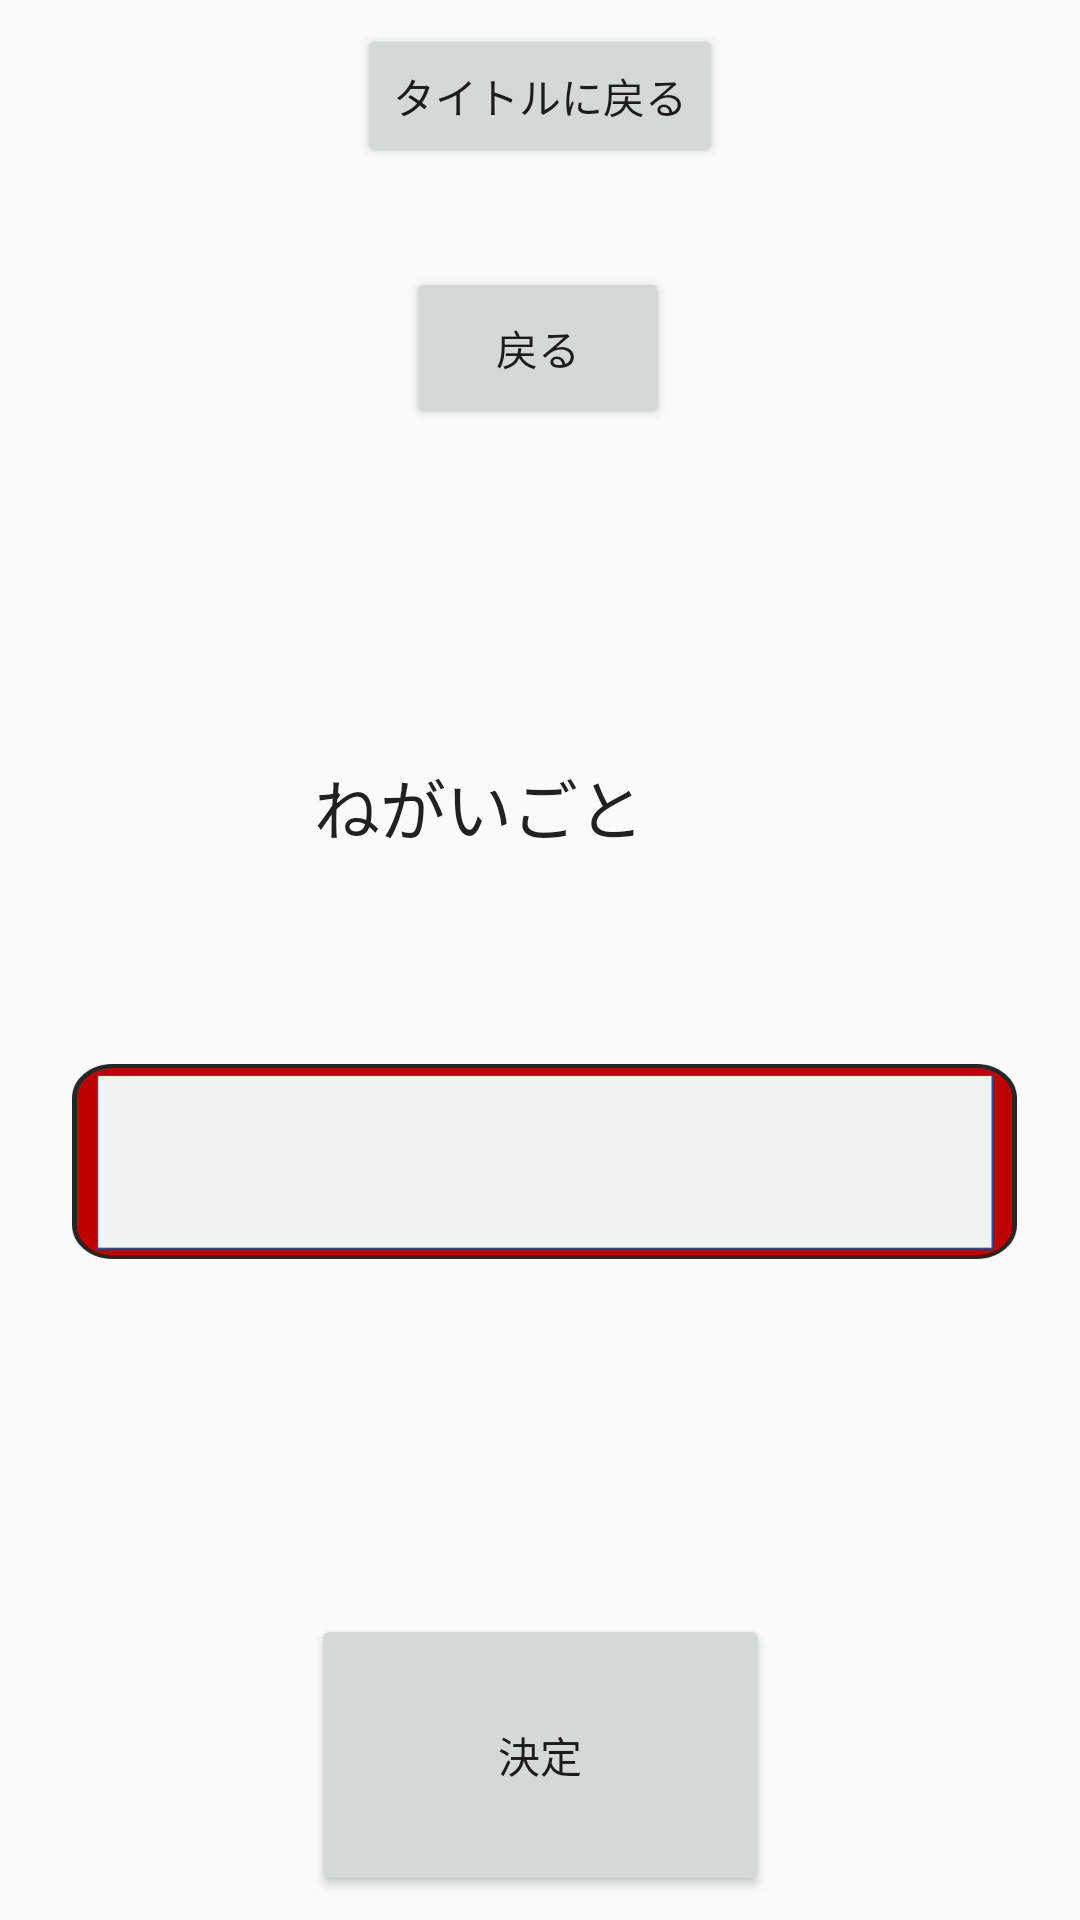

Here is an Android app screen rendered from its layout file. Give the layout XML and the strings, colors and styles it references.
<!-- AndroidManifest.xml: application theme だるま -->
<!-- res/layout/activity_edit.xml -->
<?xml version="1.0" encoding="utf-8"?>
<androidx.constraintlayout.widget.ConstraintLayout xmlns:android="http://schemas.android.com/apk/res/android"
    xmlns:app="http://schemas.android.com/apk/res-auto"
    xmlns:tools="http://schemas.android.com/tools"
    android:layout_width="match_parent"
    android:layout_height="match_parent"
    tools:context=".EditActivity">

    <Button
        android:id="@+id/back_titleBtn"
        android:layout_width="wrap_content"
        android:layout_height="wrap_content"
        android:layout_marginStart="8dp"
        android:layout_marginTop="8dp"
        android:layout_marginEnd="8dp"
        android:text="タイトルに戻る"
        app:layout_constraintEnd_toEndOf="parent"
        app:layout_constraintStart_toStartOf="parent"
        app:layout_constraintTop_toTopOf="parent" />


    <TextView
        android:id="@+id/darma_text"
        android:layout_width="222dp"
        android:layout_height="28dp"
        android:layout_marginStart="8dp"
        android:layout_marginEnd="8dp"
        android:layout_marginBottom="8dp"
        android:text="ねがいごと"
        android:textAppearance="@style/TextAppearance.AppCompat.Large"
        app:layout_constraintBottom_toTopOf="@+id/darma_wish"
        app:layout_constraintEnd_toEndOf="parent"
        app:layout_constraintHorizontal_bias="0.791"
        app:layout_constraintStart_toStartOf="parent"
        app:layout_constraintTop_toTopOf="@+id/back_titleBtn"
        app:layout_constraintVertical_bias="0.788" />

    <EditText
        android:id="@+id/darma_wish"
        android:layout_width="315dp"
        android:layout_height="65dp"
        android:layout_marginStart="8dp"
        android:layout_marginTop="8dp"
        android:layout_marginEnd="8dp"
        android:layout_marginBottom="8dp"
        android:background="@drawable/input_text"
        android:ems="10"
        android:inputType="textPersonName"
        app:layout_constraintBottom_toBottomOf="@+id/createBtn2"
        app:layout_constraintEnd_toEndOf="parent"
        app:layout_constraintHorizontal_bias="0.55"
        app:layout_constraintStart_toStartOf="parent"
        app:layout_constraintTop_toTopOf="@+id/back_titleBtn"
        app:layout_constraintVertical_bias="0.624" />

    <Button
        android:id="@+id/createBtn2"
        android:layout_width="153dp"
        android:layout_height="94dp"
        android:layout_marginStart="8dp"
        android:layout_marginEnd="8dp"
        android:layout_marginBottom="8dp"
        android:text="決定"
        app:layout_constraintBottom_toBottomOf="parent"
        app:layout_constraintEnd_toEndOf="parent"
        app:layout_constraintStart_toStartOf="parent" />

    <Button
        android:id="@+id/back_recycleBtn"
        android:layout_width="wrap_content"
        android:layout_height="54dp"
        android:layout_marginStart="8dp"
        android:layout_marginEnd="8dp"
        android:layout_marginBottom="8dp"
        android:text="戻る"
        app:layout_constraintBottom_toBottomOf="@+id/createBtn2"
        app:layout_constraintEnd_toEndOf="parent"
        app:layout_constraintHorizontal_bias="0.498"
        app:layout_constraintStart_toStartOf="parent"
        app:layout_constraintTop_toBottomOf="@+id/back_titleBtn"
        app:layout_constraintVertical_bias="0.064" />

</androidx.constraintlayout.widget.ConstraintLayout>
<!-- resources referenced by this layout -->
<resources>
  <!-- drawable input_text: png bitmap (drawable-v24, 3163 bytes) -->
  <style name="だるま" parent="Theme.AppCompat.Light.DarkActionBar">
          
          <item name="colorPrimary">@color/colorPrimary</item>
          <item name="colorPrimaryDark">@color/colorPrimaryDark</item>
          <item name="colorAccent">@color/colorAccent</item>
      </style>
  <color name="colorPrimary">#008577</color>
  <color name="colorPrimaryDark">#00574B</color>
  <color name="colorAccent">#D63570</color>
</resources>
